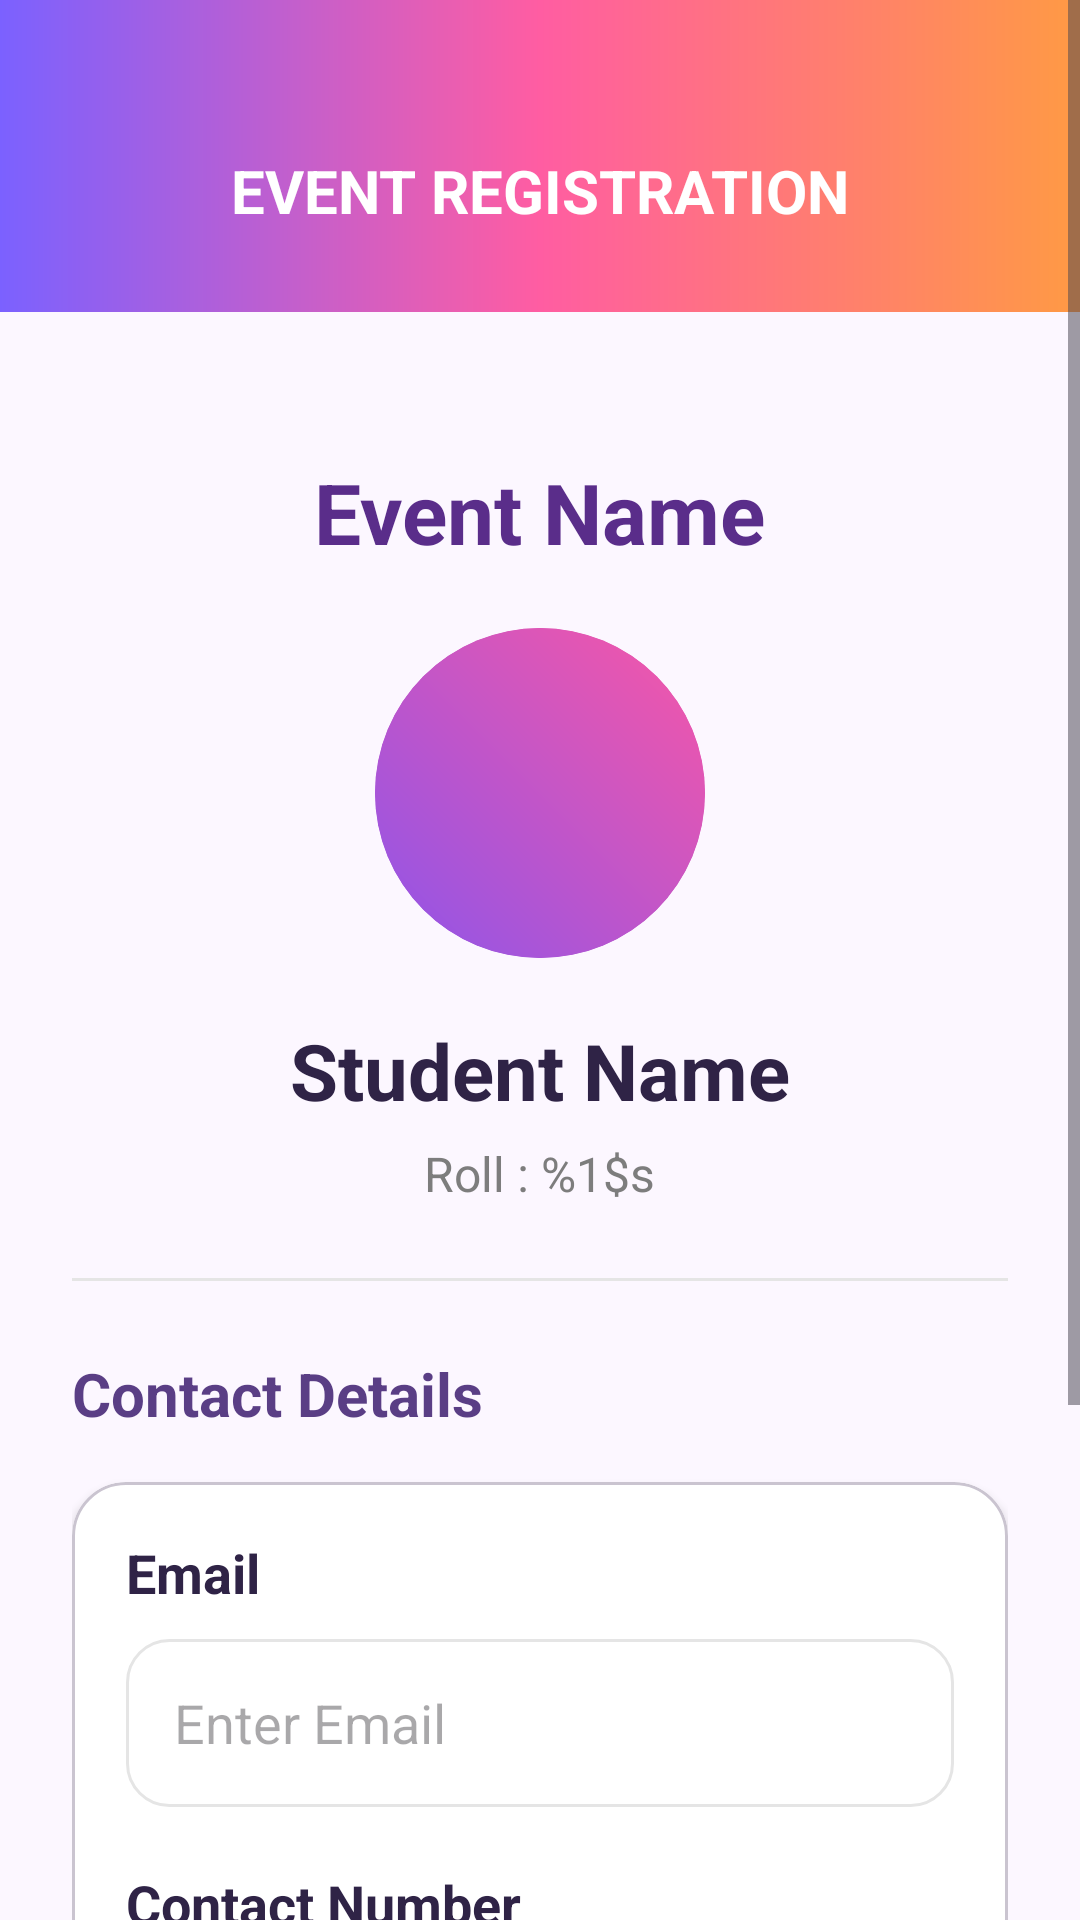

Layout XML and referenced resources for this Android screen:
<!-- AndroidManifest.xml: application theme Theme.CampusEventPassSystem -->
<!-- res/layout/activity_register_event.xml -->
<?xml version="1.0" encoding="utf-8"?>
<ScrollView
    xmlns:android="http://schemas.android.com/apk/res/android"
    xmlns:app="http://schemas.android.com/apk/res-auto"
    android:id="@+id/main"
    android:layout_width="match_parent"
    android:layout_height="match_parent"
    android:background="#FCF7FF"
    android:fillViewport="true">

    

    <LinearLayout
        android:layout_width="match_parent"
        android:layout_height="wrap_content"
        android:orientation="vertical">

        <FrameLayout
            android:layout_width="match_parent"
            android:layout_height="104dp"
            android:background="@drawable/gradient_primary">

            <ImageButton
                android:id="@+id/btnBack"
                android:layout_width="40dp"
                android:layout_height="40dp"
                android:layout_marginStart="16dp"
                android:layout_marginTop="44dp"
                android:background="@android:color/transparent"
                android:contentDescription="@string/back"
                android:src="@drawable/baseline_arrow_back_24"
                app:tint="@android:color/white"/>

            

            <TextView
                android:layout_width="wrap_content"
                android:layout_height="wrap_content"
                android:layout_gravity="top|center_horizontal"
                android:layout_marginTop="50dp"
                android:text="@string/event_registration"
                android:textAllCaps="true"
                android:textColor="@android:color/white"
                android:textSize="20sp"
                android:textStyle="bold"/>

        </FrameLayout>

        

        <LinearLayout
            android:layout_width="match_parent"
            android:layout_height="wrap_content"
            android:orientation="vertical"
            android:padding="24dp">

            

            <TextView
                android:id="@+id/tvEventName"
                android:layout_width="wrap_content"
                android:layout_height="wrap_content"
                android:layout_gravity="center"
                android:layout_marginTop="24dp"
                android:text="@string/event_name"
                android:textColor="#5A2D8A"
                android:textSize="28sp"
                android:textStyle="bold" />

            

            <FrameLayout
                android:layout_width="110dp"
                android:layout_height="110dp"
                android:layout_gravity="center"
                android:layout_marginTop="20dp">

                <ImageView
                    android:id="@+id/imgProfile"
                    android:layout_width="match_parent"
                    android:layout_height="match_parent"
                    android:background="@drawable/circle_avatar"
                    android:clipToOutline="true"
                    android:scaleType="centerCrop"
                    android:src="@drawable/baseline_account_circle_24" />

                <TextView
                    android:id="@+id/tvInitials"
                    android:layout_width="match_parent"
                    android:layout_height="match_parent"
                    android:background="@drawable/circle_avatar"
                    android:gravity="center"
                    android:text=""
                    android:textColor="@android:color/white"
                    android:textSize="30sp"
                    android:textStyle="bold" />

            </FrameLayout>

            

            <TextView
                android:id="@+id/tvStudentName"
                android:layout_width="wrap_content"
                android:layout_height="wrap_content"
                android:layout_gravity="center"
                android:layout_marginTop="20dp"
                android:text="@string/student_name"
                android:textColor="#2F2346"
                android:textSize="26sp"
                android:textStyle="bold" />

            

            <TextView
                android:id="@+id/tvStudentInfo"
                android:layout_width="wrap_content"
                android:layout_height="wrap_content"
                android:layout_gravity="center"
                android:layout_marginTop="6dp"
                android:text="@string/roll_number_format"
                android:textColor="#7D7D7D"
                android:textSize="16sp" />

            <View
                android:layout_width="match_parent"
                android:layout_height="1dp"
                android:layout_marginTop="24dp"
                android:background="#E5E5E5" />

            

            <TextView
                android:layout_width="wrap_content"
                android:layout_height="wrap_content"
                android:layout_marginTop="24dp"
                android:text="@string/contact_details"
                android:textColor="#5A3E85"
                android:textSize="20sp"
                android:textStyle="bold" />

            <com.google.android.material.card.MaterialCardView
                android:layout_width="match_parent"
                android:layout_height="wrap_content"
                android:layout_marginTop="16dp"
                app:cardBackgroundColor="@android:color/white"
                app:cardCornerRadius="18dp"
                app:cardElevation="2dp">

                <LinearLayout
                    android:layout_width="match_parent"
                    android:layout_height="wrap_content"
                    android:orientation="vertical"
                    android:padding="18dp">

                    

                    <TextView
                        android:layout_width="wrap_content"
                        android:layout_height="wrap_content"
                        android:text="@string/email"
                        android:textColor="#2F2346"
                        android:textSize="18sp"
                        android:textStyle="bold" />

                    <EditText
                        android:id="@+id/etEmail"
                        android:layout_width="match_parent"
                        android:layout_height="56dp"
                        android:layout_marginTop="10dp"
                        android:background="@drawable/rounded_edittext"
                        android:drawableStart="@drawable/baseline_email_24"
                        android:drawablePadding="12dp"
                        android:hint="@string/enter_email"
                        android:inputType="textEmailAddress"
                        android:paddingHorizontal="16dp"
                        app:drawableTint="#F65AA5" />

                    

                    <TextView
                        android:layout_width="wrap_content"
                        android:layout_height="wrap_content"
                        android:layout_marginTop="20dp"
                        android:text="@string/contact_number"
                        android:textColor="#2F2346"
                        android:textSize="18sp"
                        android:textStyle="bold" />

                    <EditText
                        android:id="@+id/etContactNumber"
                        android:layout_width="match_parent"
                        android:layout_height="56dp"
                        android:layout_marginTop="10dp"
                        android:background="@drawable/rounded_edittext"
                        android:drawableStart="@drawable/baseline_phone_24"
                        android:drawablePadding="12dp"
                        android:hint="@string/enter_contact_number"
                        android:inputType="phone"
                        android:maxLength="10"
                        android:paddingHorizontal="16dp"
                        app:drawableTint="#F65AA5" />

                </LinearLayout>

            </com.google.android.material.card.MaterialCardView>

            

            <LinearLayout
                android:layout_width="match_parent"
                android:layout_height="wrap_content"
                android:layout_marginTop="36dp"
                android:orientation="horizontal">

                

                <Button
                    android:id="@+id/btnCancel"
                    android:layout_width="0dp"
                    android:layout_height="56dp"
                    android:layout_marginStart="8dp"
                    android:layout_marginEnd="8dp"
                    android:layout_weight="1"
                    android:background="@drawable/rounded_edittext"
                    android:text="@string/cancel"
                    android:textAllCaps="false"
                    android:textColor="#5A3E85"
                    android:textSize="18sp"
                    android:textStyle="bold"
                    app:backgroundTint="@null" />

                

                <Button
                    android:id="@+id/btnRegister"
                    android:layout_width="0dp"
                    android:layout_height="56dp"
                    android:layout_marginStart="10dp"
                    android:layout_weight="1"
                    android:background="@drawable/gradient_button"
                    android:text="@string/register"
                    android:textAllCaps="false"
                    android:textColor="@android:color/white"
                    android:textSize="18sp"
                    android:textStyle="bold"
                    app:backgroundTint="@null" />

            </LinearLayout>

            <Space
                android:layout_width="match_parent"
                android:layout_height="28dp" />

        </LinearLayout>

    </LinearLayout>

</ScrollView>
<!-- resources referenced by this layout -->
<resources>
  <!-- drawable circle_avatar (drawable) -->
  <?xml version="1.0" encoding="utf-8"?>
  <shape xmlns:android="http://schemas.android.com/apk/res/android"
      android:shape="oval">
  
      <solid android:color="#CDEFD9"/>
      <gradient
          android:startColor="#8E54E9"
          android:endColor="#F857A6"
          android:angle="45"/>
  
  </shape>
  <!-- drawable gradient_button (drawable) -->
  <shape xmlns:android="http://schemas.android.com/apk/res/android">
  
      <gradient
          android:startColor="#5E38F4"
          android:centerColor="#F54391"
          android:endColor="#FF8A3D"
          android:angle="0"
          android:elevation="5dp"/>
  
      <corners android:radius="18dp"/>
  
  
  </shape>
  <!-- drawable gradient_primary (drawable) -->
  <?xml version="1.0" encoding="utf-8"?>
  <shape xmlns:android="http://schemas.android.com/apk/res/android">
  
      <gradient
          android:startColor="@color/primary_purple"
          android:centerColor="@color/primary_pink"
          android:endColor="@color/primary_orange"
          android:angle="0"/>
  
  </shape>
  <!-- drawable rounded_edittext (drawable) -->
  <?xml version="1.0" encoding="utf-8"?>
  <shape xmlns:android="http://schemas.android.com/apk/res/android">
  
      <solid android:color="#FFFFFF"/>
  
      <corners
          android:radius="14dp"/>
  
      <stroke
          android:width="1dp"
          android:color="#E5E5E5"/>
  
  </shape>
  <string name="back">Back</string>
  <string name="cancel">Cancel</string>
  <string name="contact_details">Contact Details</string>
  <string name="contact_number">Contact Number</string>
  <string name="email">Email</string>
  <string name="enter_contact_number">Enter Contact Number</string>
  <string name="enter_email">Enter Email</string>
  <string name="event_name">Event Name</string>
  <string name="event_registration">Event Registration</string>
  <string name="register">Register</string>
  <string name="roll_number_format">Roll : %1$s</string>
  <string name="student_name">Student Name</string>
  <style name="Theme.CampusEventPassSystem" parent="Base.Theme.CampusEventPassSystem" />
  <color name="primary_purple">#7B61FF</color>
  <color name="primary_pink">#FF5DA2</color>
  <color name="primary_orange">#FF9A44</color>
  <style name="Base.Theme.CampusEventPassSystem" parent="Theme.Material3.DayNight.NoActionBar">
  
          <item name="android:statusBarColor">@color/primary_purple</item>
  
          <item name="android:navigationBarColor">@color/primary_purple</item>
  
          <item name="android:windowLightStatusBar">false</item>
  
          <item name="popupMenuStyle">@style/PopupMenuStyle</item>
  
      </style>
  <style name="PopupMenuStyle" parent="Widget.AppCompat.PopupMenu">
          <item name="android:popupBackground">@drawable/popup_bg</item>
      </style>
  <!-- drawable popup_bg (drawable) -->
  <shape xmlns:android="http://schemas.android.com/apk/res/android">
  
      <solid android:color="#FEF8FB"/>
  
      <corners android:radius="18dp"/>
  
  </shape>
</resources>
